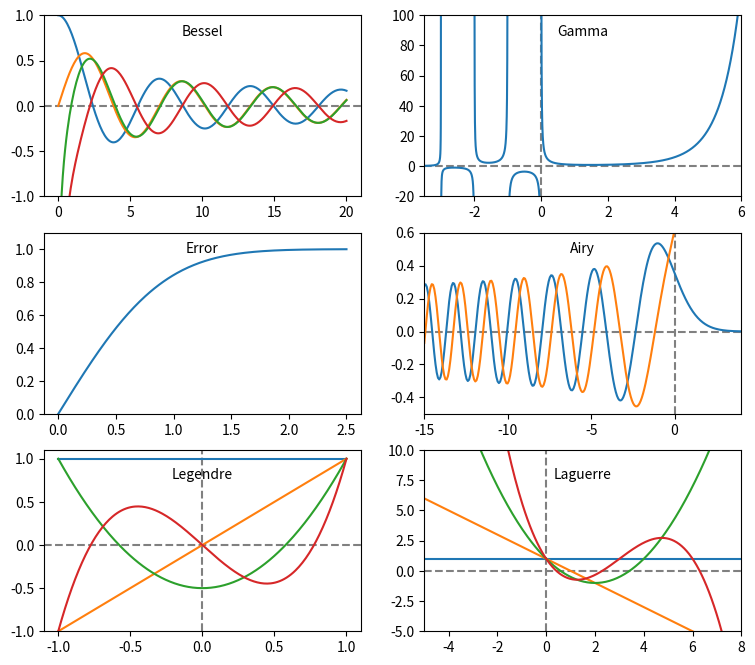

Source code (Python):
# -*- coding: utf-8 -*-
"""
Created on Wed Dec  1 20:41:32 2021

[redacted]
"""
import numpy as np
import scipy.special
import matplotlib.pyplot as plt

# create a figure window
fig = plt.figure(1, figsize=(9,8))

# create arrays for a few Bessel functions and plot them
x = np.linspace(0, 20, 256)
j0 = scipy.special.jn(0, x)
j1 = scipy.special.jn(1, x)
y0 = scipy.special.yn(0, x)
y1 = scipy.special.yn(1, x)
ax1 = fig.add_subplot(321)
ax1.plot(x,j0, x,j1, x,y0, x,y1)
ax1.axhline(color="grey", ls="--", zorder=-1)
ax1.set_ylim(-1,1)
ax1.text(0.5, 0.95,'Bessel', ha='center', va='top',
 transform = ax1.transAxes)

# gamma function
x = np.linspace(-3.5, 6., 3601)
g = scipy.special.gamma(x)
g = np.ma.masked_outside(g, -100, 400)
ax2 = fig.add_subplot(322)
ax2.plot(x,g)
ax2.set_xlim(-3.5, 6)
ax2.axhline(color="grey", ls="--", zorder=-1)
ax2.axvline(color="grey", ls="--", zorder=-1)
ax2.set_ylim(-20, 100)
ax2.text(0.5, 0.95,'Gamma', ha='center', va='top',
 transform = ax2.transAxes)

# error function
x = np.linspace(0, 2.5, 256)
ef = scipy.special.erf(x)
ax3 = fig.add_subplot(323)
ax3.plot(x,ef)
ax3.set_ylim(0,1.1)
ax3.text(0.5, 0.95,'Error', ha='center', va='top',
 transform = ax3.transAxes)

# Airy function
x = np.linspace(-15, 4, 256)
ai, aip, bi, bip = scipy.special.airy(x)
ax4 = fig.add_subplot(324)
ax4.plot(x,ai, x,bi)
ax4.axhline(color="grey", ls="--", zorder=-1)
ax4.axvline(color="grey", ls="--", zorder=-1)
ax4.set_xlim(-15,4)
ax4.set_ylim(-0.5,0.6)
ax4.text(0.5, 0.95,'Airy', ha='center', va='top',
 transform = ax4.transAxes)

# Legendre polynomials
x = np.linspace(-1, 1, 256)
lp0 = np.polyval(scipy.special.legendre(0),x)
lp1 = np.polyval(scipy.special.legendre(1),x)
lp2 = np.polyval(scipy.special.legendre(2),x)
lp3 = np.polyval(scipy.special.legendre(3),x)
ax5 = fig.add_subplot(325)
ax5.plot(x,lp0, x,lp1, x,lp2, x,lp3)
ax5.axhline(color="grey", ls="--", zorder=-1)
ax5.axvline(color="grey", ls="--", zorder=-1)
ax5.set_ylim(-1,1.1)
ax5.text(0.5, 0.9,'Legendre', ha='center', va='top',
 transform = ax5.transAxes)

# Laguerre polynomials
x = np.linspace(-5, 8, 256)
lg0 = np.polyval(scipy.special.laguerre(0),x)
lg1 = np.polyval(scipy.special.laguerre(1),x)
lg2 = np.polyval(scipy.special.laguerre(2),x)
lg3 = np.polyval(scipy.special.laguerre(3),x)
ax6 = fig.add_subplot(326)
ax6.plot(x,lg0, x,lg1, x,lg2, x,lg3)
ax6.axhline(color="grey", ls="--", zorder=-1)
ax6.axvline(color="grey", ls="--", zorder=-1)
ax6.set_xlim(-5,8)
ax6.set_ylim(-5,10)
ax6.text(0.5, 0.9,'Laguerre', ha='center', va='top',
 transform = ax6.transAxes)

plt.show()